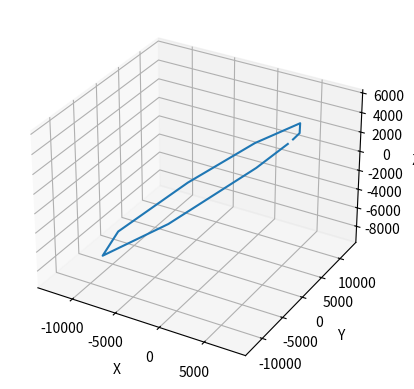

The matplotlib source for this figure:
"""
[redacted]
Date: 12/26/2023
Numerical solution of the two-body relative motion
problem. Includes the data from Example 2.3.
    Converted From Matlab to Python from: 
    "Orbital Mechanics for Engineering Students" (2013), 
    Appendix D, D.6.
Version: 1.0
Contact: [email redacted]
"""

import numpy as np
from scipy.integrate import solve_ivp
import matplotlib.pyplot as plt
from mpl_toolkits.mplot3d import Axes3D
from datetime import datetime

# Constants
hours = 3600
G = 6.6742e-20

# Input data
m1 = 5.974e24
R = 6378
m2 = 1000
r0 = np.array([8000, 0, 6000])
v0 = np.array([0, 7, 0])
t0 = 0
tf = 4 * hours
mu = G * (m1 + m2)
y0 = np.concatenate([r0, v0])

# Rates function
def rates(t, y):
    r = np.linalg.norm(y[0:3])
    a = -mu * y[0:3] / r**3
    dydt = np.concatenate([y[3:6], a])
    return dydt

# Solve ODE
sol = solve_ivp(rates, [t0, tf], y0, method='RK45')

# Output function
def output(t, y):
    """
    Prints the results of the orbit simulation and plots the trajectory.

    Parameters:
    t (array-like): Array of time values.
    y (array-like): Array of state vectors.

    Returns:
    None
    """
    r = np.linalg.norm(y[:, 0:3], axis=1)
    imax = np.argmax(r)
    imin = np.argmin(r)
    rmax = r[imax]
    rmin = r[imin]
    v_at_rmax = np.linalg.norm(y[imax, 3:6])
    v_at_rmin = np.linalg.norm(y[imin, 3:6])

    # Print results
    print(f"\n Earth Orbit\n {datetime.now()}")
    print(f"\n The initial position is {r0} (km).")
    print(f"\n Magnitude = {np.linalg.norm(r0)} km")
    print(f"\n The initial velocity is {v0} (km/s).")
    print(f"\n Magnitude = {np.linalg.norm(v0)} km/s")
    print(f"\n Initial time = {t0 / hours} h.\n Final time = {tf / hours} h.")
    print(f"\n The minimum altitude is {rmin - R} km at time = {t[imin] / hours} h.")
    print(f"\n The speed at that point is {v_at_rmin} km/s.")
    print(f"\n The maximum altitude is {rmax - R} km at time = {t[imax] / hours} h.")
    print(f"\n The speed at that point is {v_at_rmax} km/s")

    # Plot results
    fig = plt.figure()
    ax = fig.add_subplot(111, projection='3d')
    ax.plot(y[:, 0], y[:, 1], y[:, 2])
    ax.set_xlabel('X')
    ax.set_ylabel('Y')
    ax.set_zlabel('Z')
    plt.show()

output(sol.t, sol.y.T)